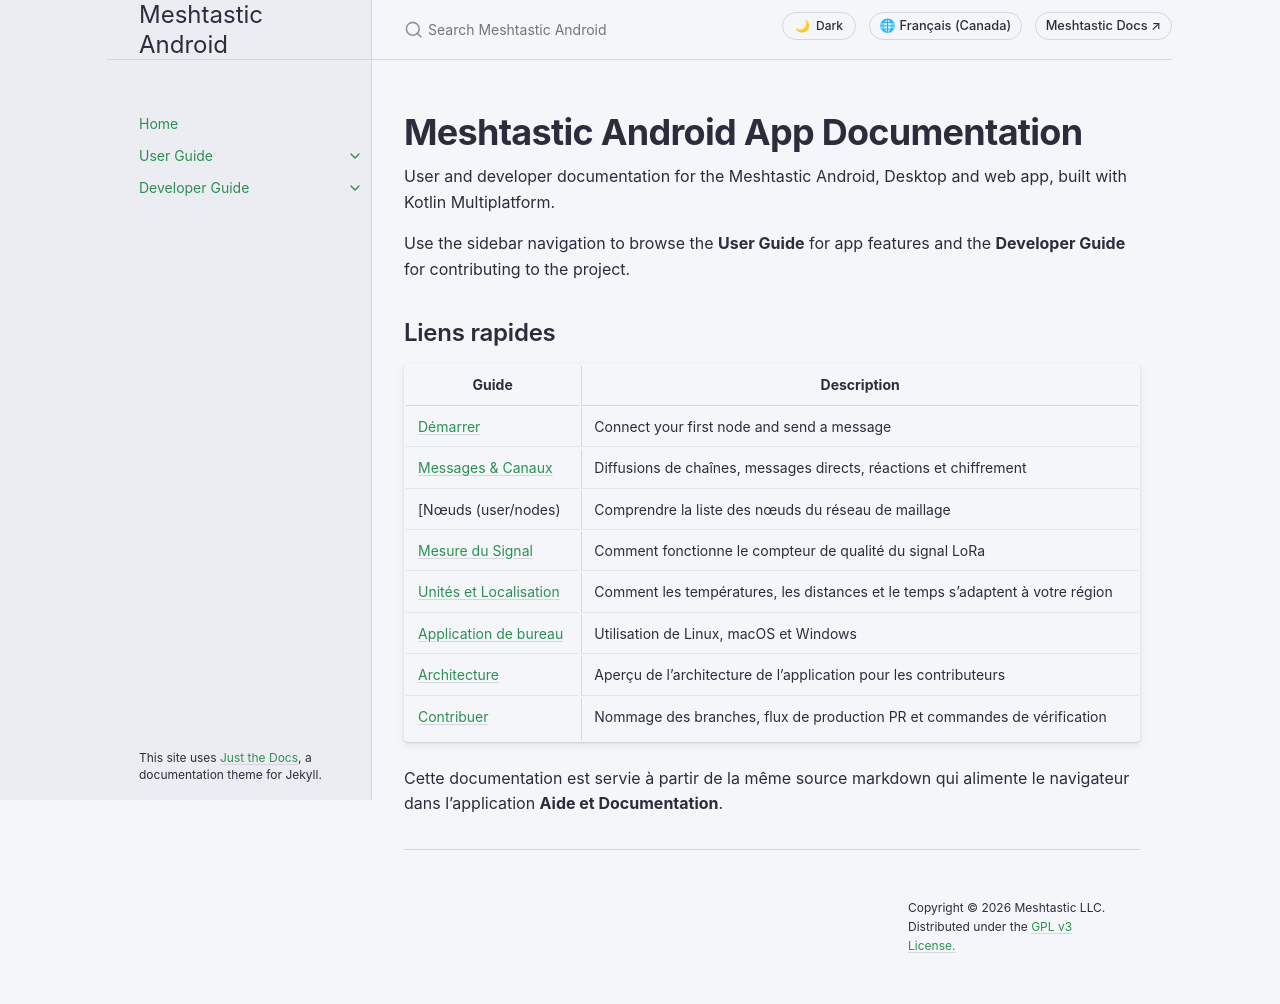

repository: meshtastic/Meshtastic-Android · page: fr-rCA/index.html · generator: jekyll

---
title: Home
layout: default
nav_order: 0
---

# Meshtastic Android App Documentation

User and developer documentation for the Meshtastic Android, Desktop and web app, built with Kotlin Multiplatform.

Use the sidebar navigation to browse the **User Guide** for app features and the **Developer Guide** for contributing to the project.

## Liens rapides

| Guide                                                               | Description                                                                   |
| ------------------------------------------------------------------- | ----------------------------------------------------------------------------- |
| [Démarrer](user/onboarding)                                         | Connect your first node and send a message                                    |
| [Messages & Canaux](user/messages-and-channels) | Diffusions de chaînes, messages directs, réactions et chiffrement             |
| [Nœuds (user/nodes)    | Comprendre la liste des nœuds du réseau de maillage                           |
| [Mesure du Signal](user/signal-meter)                               | Comment fonctionne le compteur de qualité du signal LoRa                      |
| [Unités et Localisation](user/units-and-locale)                     | Comment les températures, les distances et le temps s'adaptent à votre région |
| [Application de bureau](user/desktop)                               | Utilisation de Linux, macOS et Windows                                        |
| [Architecture](developer/architecture)                              | Aperçu de l'architecture de l'application pour les contributeurs              |
| [Contribuer](developer/contributing)                                | Nommage des branches, flux de production PR et commandes de vérification      |

Cette documentation est servie à partir de la même source markdown qui alimente le navigateur dans l'application **Aide et Documentation**.
